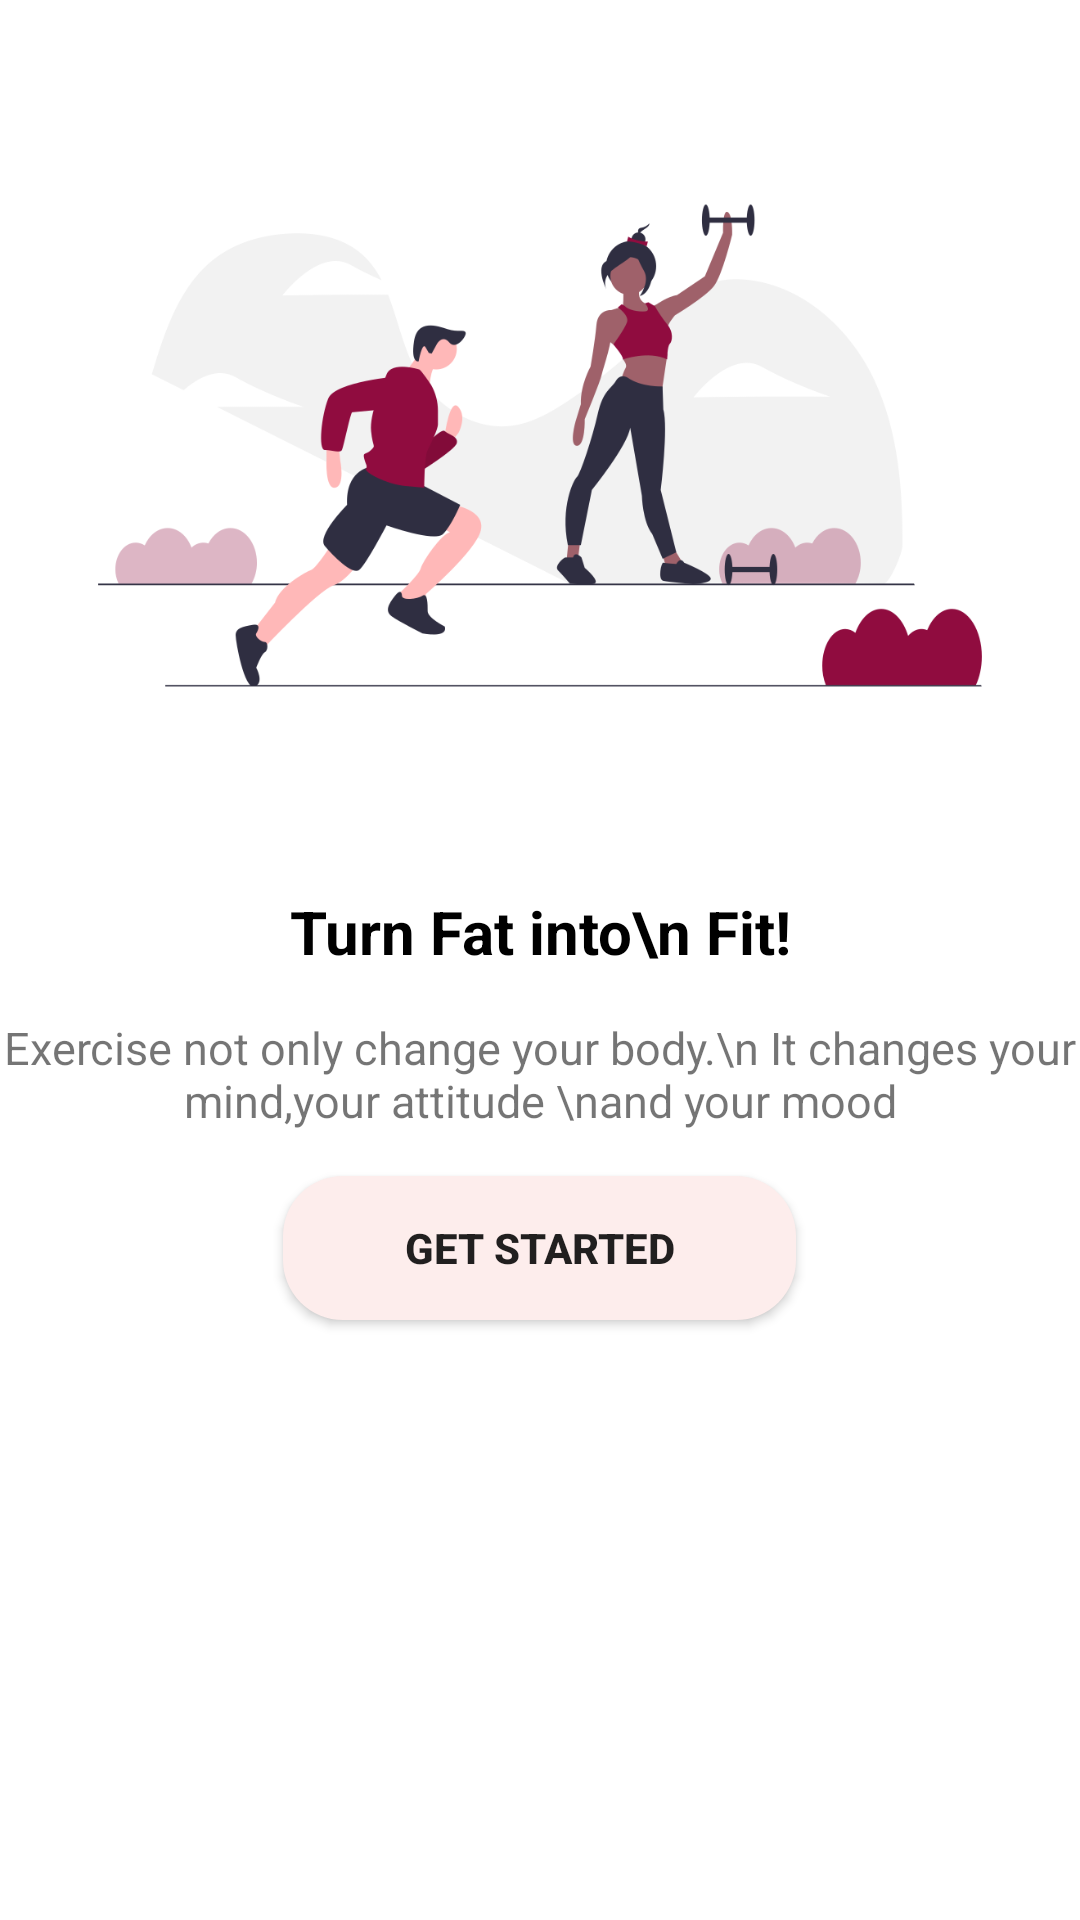

This screen was rendered from an Android layout file. Write that file and the resources it references.
<!-- AndroidManifest.xml: application theme Theme.BodyFitness -->
<!-- res/layout/activity_main.xml -->
<?xml version="1.0" encoding="utf-8"?>
<LinearLayout xmlns:android="http://schemas.android.com/apk/res/android"
    xmlns:app="http://schemas.android.com/apk/res-auto"
    xmlns:tools="http://schemas.android.com/tools"
    android:layout_width="match_parent"
    android:layout_height="match_parent"
    tools:context=".MainActivity"
    android:orientation="vertical"
    android:layout_marginTop="40dp"
    android:layout_gravity="center">

    <ImageView
        android:layout_width="wrap_content"
        android:layout_height="297dp"
        android:src="@drawable/login_screen" />

    <TextView
        android:layout_width="match_parent"
        android:layout_height="wrap_content"
        android:text="Turn Fat into\n Fit!"
        android:textColor="#000000"
        android:gravity="center"
        android:textStyle="bold"
        android:textSize="20sp"/>

    <TextView
        android:layout_width="match_parent"
        android:layout_height="wrap_content"
        android:textSize="15sp"
        android:layout_marginTop="15dp"
        android:text="Exercise not only change your body.\n It changes your mind,your attitude \nand your mood"
        android:gravity="center"/>

    <Button
        android:id="@+id/start"
        android:layout_width="171dp"
        android:layout_height="wrap_content"
        android:layout_gravity="center"
        android:layout_marginTop="15dp"
        android:background="@drawable/button2"
        android:text="Get Started"
        android:textStyle="bold" />

</LinearLayout>
<!-- resources referenced by this layout -->
<resources>
  <!-- drawable button2 (drawable) -->
  <?xml version="1.0" encoding="utf-8"?>
  <shape xmlns:android="http://schemas.android.com/apk/res/android"
      android:shape="rectangle">
  
      <solid android:color="#FDEDEC"></solid>
      <corners android:radius="20dp"></corners>
  
  </shape>
  <!-- drawable login_screen: png bitmap (drawable, 44315 bytes) -->
  <style name="Theme.BodyFitness" parent="Theme.MaterialComponents.DayNight.NoActionBar">
          
          <item name="colorPrimary">@color/purple_500</item>
          <item name="colorPrimaryVariant">@color/purple_700</item>
          <item name="colorOnPrimary">#ffffff</item>
          
          <item name="colorSecondary">@color/teal_200</item>
          <item name="colorSecondaryVariant">@color/teal_700</item>
          <item name="colorOnSecondary">@color/black</item>
          
          <item name="android:statusBarColor" tools:targetApi="l">?attr/colorPrimaryVariant</item>
          
      </style>
  <color name="purple_500">#C70039</color>
  <color name="purple_700">#FF3700B3</color>
  <color name="teal_200">#FF03DAC5</color>
  <color name="teal_700">#FF018786</color>
  <color name="black">#FF000000</color>
</resources>
